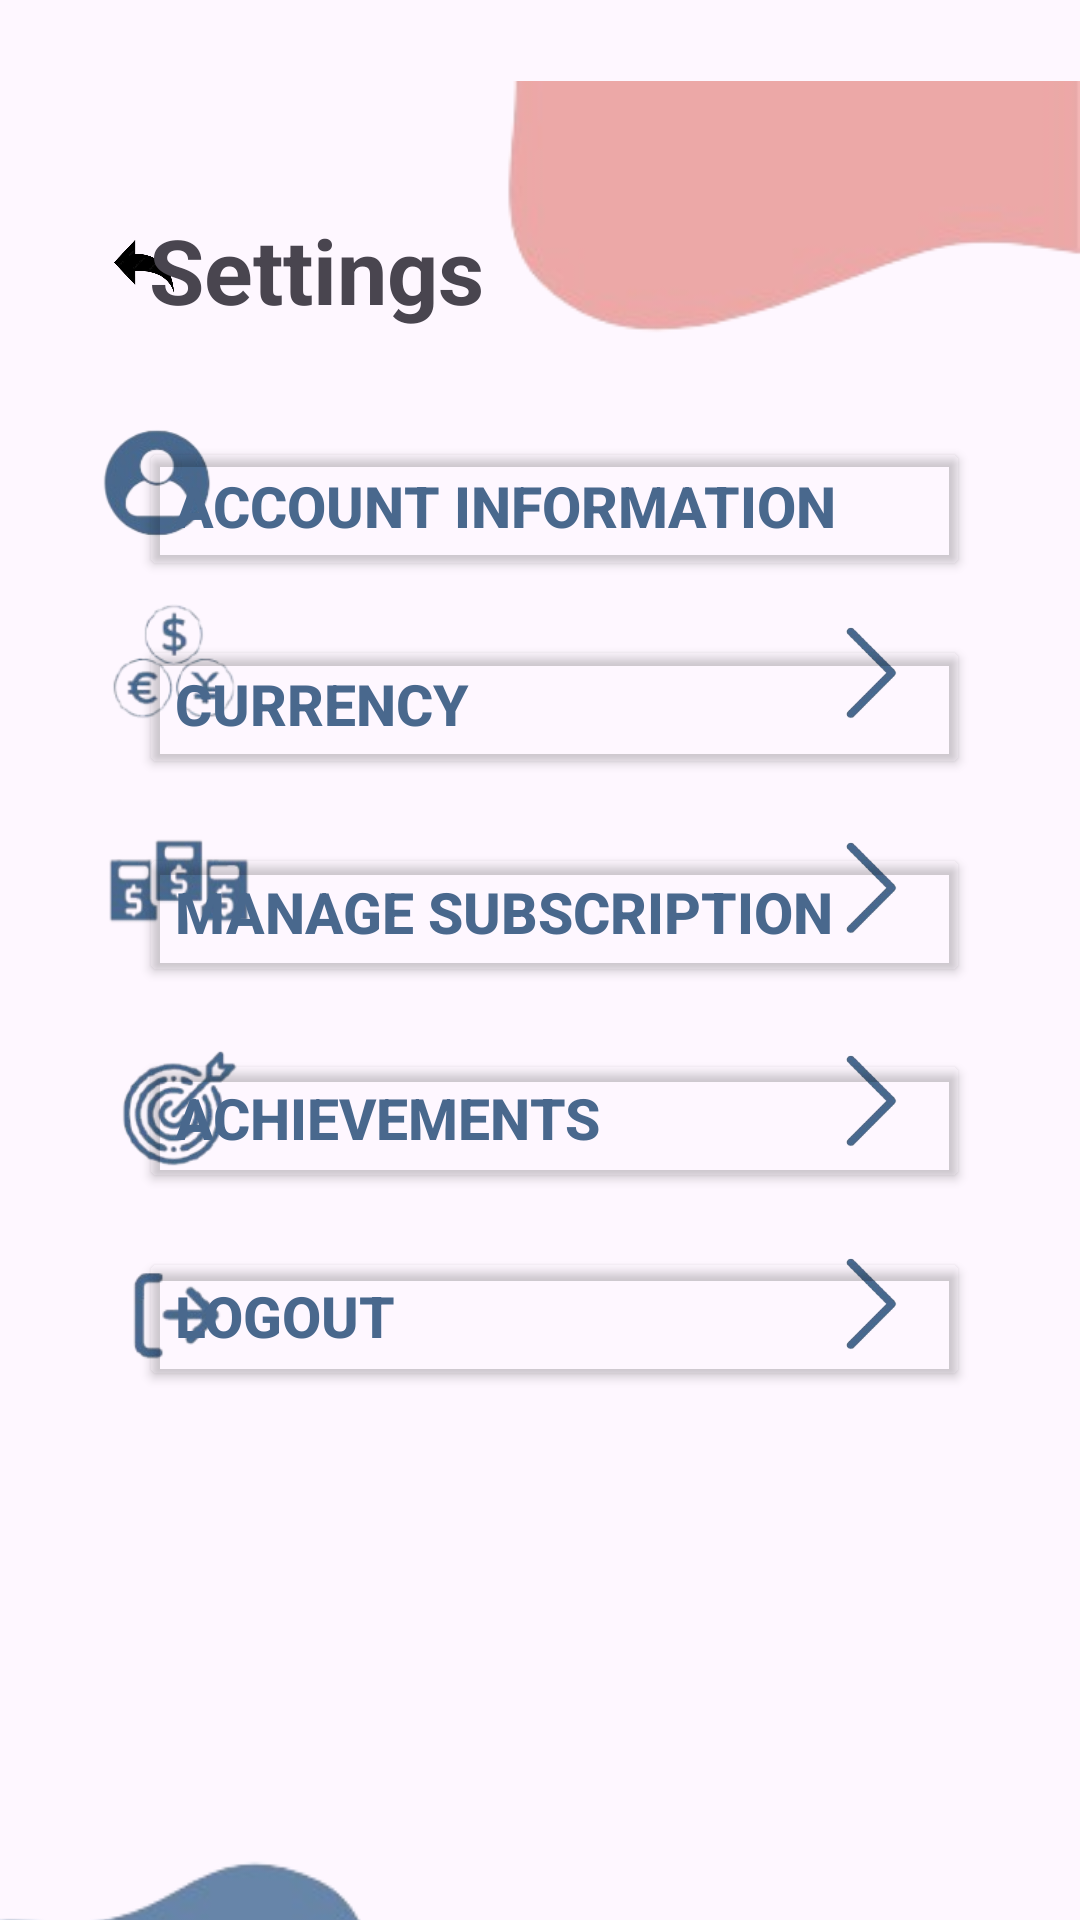

This screen was rendered from an Android layout file. Write that file and the resources it references.
<!-- AndroidManifest.xml: application theme Theme.MyBudgetBuddySummative -->
<!-- res/layout/fragment_settings.xml -->
<?xml version="1.0" encoding="utf-8"?>
<androidx.constraintlayout.widget.ConstraintLayout xmlns:android="http://schemas.android.com/apk/res/android"
    xmlns:tools="http://schemas.android.com/tools"
    android:layout_width="match_parent"
    android:layout_height="match_parent"
    xmlns:app="http://schemas.android.com/apk/res-auto"
    tools:context=".Settings">

    <include layout="@layout/background_blob" />

    <ImageButton
        android:id="@+id/btnBackButton"
        android:layout_width="34dp"
        android:layout_height="40dp"
        android:background="@null"
        android:contentDescription="@string/back_button"
        android:scaleType="fitCenter"
        app:layout_constraintBottom_toBottomOf="parent"
        app:layout_constraintEnd_toEndOf="parent"
        app:layout_constraintHorizontal_bias="0.095"
        app:layout_constraintStart_toStartOf="parent"
        app:layout_constraintTop_toTopOf="parent"
        app:layout_constraintVertical_bias="0.115"
        app:srcCompat="@drawable/back_icon_removebg_preview"
        tools:ignore="TouchTargetSizeCheck,RedundantDescriptionCheck,SpeakableTextPresentCheck" />

    <TextView
        android:id="@+id/txtSettings"
        android:layout_width="260dp"
        android:layout_height="wrap_content"
        android:text="@string/settings"
        android:textSize="30sp"
        android:textStyle="bold"
        app:layout_constraintBottom_toBottomOf="parent"
        app:layout_constraintEnd_toEndOf="parent"
        app:layout_constraintHorizontal_bias="0.498"
        app:layout_constraintStart_toStartOf="parent"
        app:layout_constraintTop_toTopOf="parent"
        app:layout_constraintVertical_bias="0.116" />

    <Button
        android:id="@+id/btnAccountInfo"
        android:layout_width="277dp"
        android:layout_height="wrap_content"
        android:backgroundTint="@android:color/transparent"
        android:gravity="left"
        android:text="@string/account_information"
        android:textColor="@color/buddydarkblue"
        android:textSize="19sp"
        android:textStyle="bold"
        app:layout_constraintBottom_toBottomOf="parent"
        app:layout_constraintEnd_toEndOf="parent"
        app:layout_constraintHorizontal_bias="0.559"
        app:layout_constraintStart_toStartOf="parent"
        app:layout_constraintTop_toBottomOf="@+id/txtSettings"
        app:layout_constraintVertical_bias="0.074"
        tools:ignore="RtlHardcoded" />

    <Button
        android:id="@+id/btnCurrency"
        android:layout_width="277dp"
        android:layout_height="wrap_content"
        android:backgroundTint="@android:color/transparent"
        android:gravity="left"
        android:text="@string/currency"
        android:textColor="@color/buddydarkblue"
        android:textSize="19sp"
        android:textStyle="bold"
        app:layout_constraintBottom_toBottomOf="parent"
        app:layout_constraintEnd_toEndOf="parent"
        app:layout_constraintHorizontal_bias="0.559"
        app:layout_constraintStart_toStartOf="parent"
        app:layout_constraintTop_toBottomOf="@+id/txtSettings"
        app:layout_constraintVertical_bias="0.211"
        tools:ignore="RtlHardcoded" />

    <Button
        android:id="@+id/btnAchievements"
        android:layout_width="277dp"
        android:layout_height="wrap_content"
        android:backgroundTint="@android:color/transparent"
        android:gravity="left"
        android:text="@string/achievements"
        android:textColor="@color/buddydarkblue"
        android:textSize="19sp"
        android:textStyle="bold"
        app:layout_constraintBottom_toBottomOf="parent"
        app:layout_constraintEnd_toEndOf="parent"
        app:layout_constraintHorizontal_bias="0.559"
        app:layout_constraintStart_toStartOf="parent"
        app:layout_constraintTop_toBottomOf="@+id/txtSettings"
        app:layout_constraintVertical_bias="0.497"
        tools:ignore="RtlHardcoded,VisualLintOverlap" />

    <Button
        android:id="@+id/btnLogout"
        android:layout_width="277dp"
        android:layout_height="wrap_content"
        android:backgroundTint="@android:color/transparent"
        android:gravity="left"
        android:text="@string/logout"
        android:textColor="@color/buddydarkblue"
        android:textSize="19sp"
        android:textStyle="bold"
        app:layout_constraintBottom_toBottomOf="parent"
        app:layout_constraintEnd_toEndOf="parent"
        app:layout_constraintHorizontal_bias="0.559"
        app:layout_constraintStart_toStartOf="parent"
        app:layout_constraintTop_toBottomOf="@+id/txtSettings"
        app:layout_constraintVertical_bias="0.634"
        tools:ignore="RtlHardcoded,VisualLintOverlap" />

    <Button
        android:id="@+id/btnManageSubscription"
        android:layout_width="277dp"
        android:layout_height="wrap_content"
        android:backgroundTint="@android:color/transparent"
        android:gravity="left"
        android:text="@string/manage_subscription"
        android:textColor="@color/buddydarkblue"
        android:textSize="19sp"
        android:textStyle="bold"
        app:layout_constraintBottom_toBottomOf="parent"
        app:layout_constraintEnd_toEndOf="parent"
        app:layout_constraintHorizontal_bias="0.559"
        app:layout_constraintStart_toStartOf="parent"
        app:layout_constraintTop_toBottomOf="@+id/txtSettings"
        app:layout_constraintVertical_bias="0.355"
        tools:ignore="RtlHardcoded" />

    <ImageView
        android:id="@+id/imgArrow1"
        android:layout_width="39dp"
        android:layout_height="43dp"
        android:layout_marginStart="313dp"
        android:layout_marginEnd="59dp"
        android:layout_marginBottom="48dp"
        app:layout_constraintBottom_toTopOf="@+id/btnCurrency"
        app:layout_constraintEnd_toEndOf="parent"
        app:layout_constraintHorizontal_bias="0.0"
        app:layout_constraintStart_toStartOf="parent"
        app:layout_constraintTop_toTopOf="parent"
        app:layout_constraintVertical_bias="0.985"
        app:srcCompat="@drawable/blue_arrow_icon"
        tools:ignore="ContentDescription" />

    <ImageView
        android:id="@+id/imgArrow2"
        android:layout_width="39dp"
        android:layout_height="43dp"
        app:layout_constraintBottom_toBottomOf="parent"
        app:layout_constraintEnd_toEndOf="parent"
        app:layout_constraintHorizontal_bias="0.841"
        app:layout_constraintStart_toStartOf="parent"
        app:layout_constraintTop_toTopOf="parent"
        app:layout_constraintVertical_bias="0.343"
        app:srcCompat="@drawable/blue_arrow_icon"
        tools:ignore="ContentDescription" />

    <ImageView
        android:id="@+id/imgArrow3"
        android:layout_width="39dp"
        android:layout_height="43dp"
        app:layout_constraintBottom_toBottomOf="parent"
        app:layout_constraintEnd_toEndOf="parent"
        app:layout_constraintHorizontal_bias="0.841"
        app:layout_constraintStart_toStartOf="parent"
        app:layout_constraintTop_toTopOf="parent"
        app:layout_constraintVertical_bias="0.463"
        app:srcCompat="@drawable/blue_arrow_icon"
        tools:ignore="ContentDescription" />

    <ImageView
        android:id="@+id/imgArrow4"
        android:layout_width="39dp"
        android:layout_height="43dp"
        app:layout_constraintBottom_toBottomOf="parent"
        app:layout_constraintEnd_toEndOf="parent"
        app:layout_constraintHorizontal_bias="0.841"
        app:layout_constraintStart_toStartOf="parent"
        app:layout_constraintTop_toTopOf="parent"
        app:layout_constraintVertical_bias="0.582"
        app:srcCompat="@drawable/blue_arrow_icon"
        tools:ignore="ContentDescription" />

    <ImageView
        android:id="@+id/imgArrow5"
        android:layout_width="39dp"
        android:layout_height="43dp"
        app:layout_constraintBottom_toBottomOf="parent"
        app:layout_constraintEnd_toEndOf="parent"
        app:layout_constraintHorizontal_bias="0.841"
        app:layout_constraintStart_toStartOf="parent"
        app:layout_constraintTop_toTopOf="parent"
        app:layout_constraintVertical_bias="0.695"
        app:srcCompat="@drawable/blue_arrow_icon"
        tools:ignore="ContentDescription" />

    <ImageView
        android:id="@+id/imageView4"
        android:layout_width="78dp"
        android:layout_height="85dp"
        app:layout_constraintBottom_toBottomOf="parent"
        app:layout_constraintEnd_toEndOf="parent"
        app:layout_constraintHorizontal_bias="0.048"
        app:layout_constraintStart_toStartOf="parent"
        app:layout_constraintTop_toTopOf="parent"
        app:layout_constraintVertical_bias="0.214"
        app:srcCompat="@drawable/account_icon"
        tools:ignore="ContentDescription" />

    <ImageView
        android:id="@+id/imageView7"
        android:layout_width="54dp"
        android:layout_height="58dp"
        app:layout_constraintBottom_toBottomOf="parent"
        app:layout_constraintEnd_toEndOf="parent"
        app:layout_constraintHorizontal_bias="0.1"
        app:layout_constraintStart_toStartOf="parent"
        app:layout_constraintTop_toTopOf="parent"
        app:layout_constraintVertical_bias="0.331"
        app:srcCompat="@drawable/currency_icon"
        tools:ignore="ContentDescription" />

    <ImageView
        android:id="@+id/imageView11"
        android:layout_width="58dp"
        android:layout_height="58dp"
        app:layout_constraintBottom_toBottomOf="parent"
        app:layout_constraintEnd_toEndOf="parent"
        app:layout_constraintHorizontal_bias="0.101"
        app:layout_constraintStart_toStartOf="parent"
        app:layout_constraintTop_toTopOf="parent"
        app:layout_constraintVertical_bias="0.454"
        app:srcCompat="@drawable/subscriptions_icon"
        tools:ignore="ContentDescription" />

    <ImageView
        android:id="@+id/imageView12"
        android:layout_width="60dp"
        android:layout_height="58dp"
        app:layout_constraintBottom_toBottomOf="parent"
        app:layout_constraintEnd_toEndOf="parent"
        app:layout_constraintHorizontal_bias="0.096"
        app:layout_constraintStart_toStartOf="parent"
        app:layout_constraintTop_toTopOf="parent"
        app:layout_constraintVertical_bias="0.586"
        app:srcCompat="@drawable/achievements_icon"
        tools:ignore="ContentDescription" />

    <ImageView
        android:id="@+id/imageView13"
        android:layout_width="54dp"
        android:layout_height="42dp"
        app:layout_constraintBottom_toBottomOf="parent"
        app:layout_constraintEnd_toEndOf="parent"
        app:layout_constraintHorizontal_bias="0.1"
        app:layout_constraintStart_toStartOf="parent"
        app:layout_constraintTop_toTopOf="parent"
        app:layout_constraintVertical_bias="0.696"
        app:srcCompat="@drawable/logout_icon"
        tools:ignore="ContentDescription" />





</androidx.constraintlayout.widget.ConstraintLayout>
<!-- res/layout/background_blob.xml (included above) -->
<?xml version="1.0" encoding="utf-8"?>
<androidx.constraintlayout.widget.ConstraintLayout xmlns:android="http://schemas.android.com/apk/res/android"
    xmlns:tools="http://schemas.android.com/tools"
    android:layout_width="match_parent"
    android:layout_height="match_parent"
    xmlns:app="http://schemas.android.com/apk/res-auto">

    <ImageView
        android:id="@+id/imageView"
        android:layout_width="wrap_content"
        android:layout_height="wrap_content"
        app:layout_constraintBottom_toBottomOf="parent"
        app:layout_constraintEnd_toEndOf="parent"
        app:layout_constraintStart_toStartOf="parent"
        app:layout_constraintTop_toTopOf="parent"
        app:layout_constraintVertical_bias="0.0"
        app:srcCompat="@drawable/p_blob_removebg_preview" />

    <ImageView
        android:id="@+id/imageView2"
        android:layout_width="wrap_content"
        android:layout_height="wrap_content"
        app:layout_constraintBottom_toBottomOf="parent"
        app:layout_constraintEnd_toEndOf="parent"
        app:layout_constraintStart_toStartOf="parent"
        app:layout_constraintTop_toBottomOf="@+id/imageView"
        app:srcCompat="@drawable/b_blob_removebg_preview" />
</androidx.constraintlayout.widget.ConstraintLayout>
<!-- resources referenced by this layout -->
<resources>
  <color name="buddydarkblue">#49688D</color>
  <!-- drawable account_icon: png bitmap (drawable, 11381 bytes) -->
  <!-- drawable achievements_icon: png bitmap (drawable, 13794 bytes) -->
  <!-- drawable b_blob_removebg_preview: png bitmap (drawable, 13854 bytes) -->
  <!-- drawable back_icon_removebg_preview: png bitmap (drawable, 32002 bytes) -->
  <!-- drawable blue_arrow_icon: png bitmap (drawable, 9333 bytes) -->
  <!-- drawable currency_icon: png bitmap (drawable, 9001 bytes) -->
  <!-- drawable logout_icon: png bitmap (drawable, 4158 bytes) -->
  <!-- drawable p_blob_removebg_preview: png bitmap (drawable, 13886 bytes) -->
  <!-- drawable subscriptions_icon: png bitmap (drawable, 10044 bytes) -->
  <string name="account_information">Account Information</string>
  <string name="achievements">Achievements</string>
  <string name="back_button" />
  <string name="currency">Currency</string>
  <string name="logout">Logout</string>
  <string name="manage_subscription">Manage Subscription</string>
  <string name="settings">Settings</string>
  <style name="Theme.MyBudgetBuddySummative" parent="Base.Theme.MyBudgetBuddySummative" />
  <style name="Base.Theme.MyBudgetBuddySummative" parent="Theme.Material3.DayNight.NoActionBar">
          
          
      </style>
</resources>
